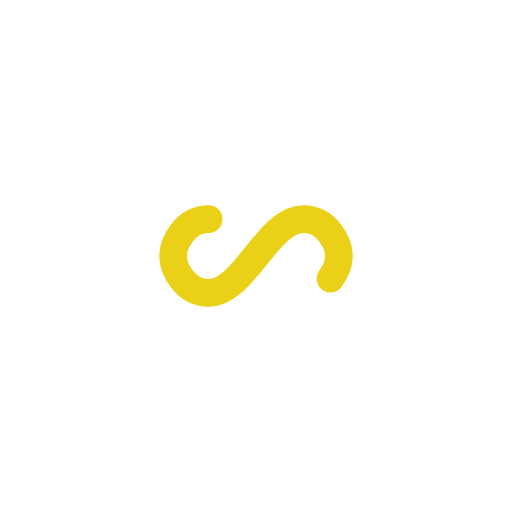
t = 0.00 s
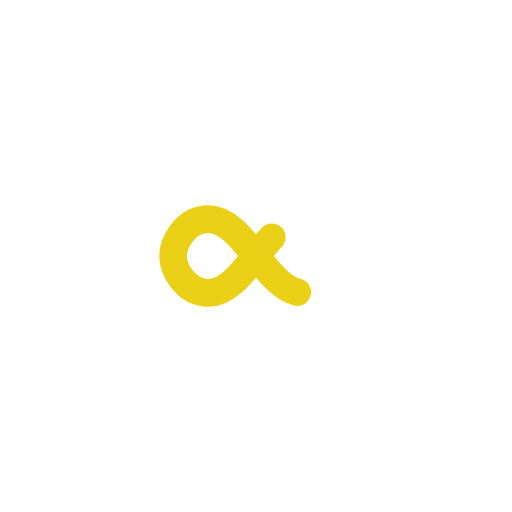
t = 0.33 s
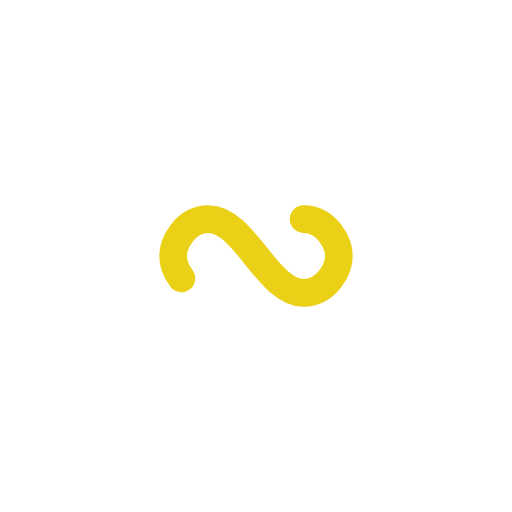
t = 0.66 s
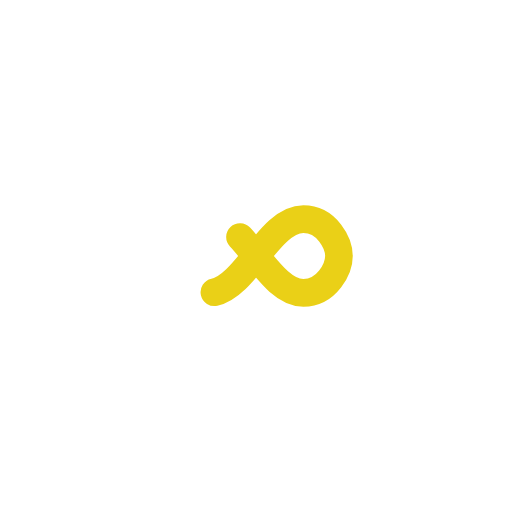
t = 0.99 s

The animated SVG that drew these frames (rendered in a browser with its animation timeline set to each time). Animation: 1 SMIL element (animate=1); one cycle of 1.32 s, repeats indefinitely.

<?xml version="1.0" encoding="utf-8"?>
<svg xmlns="http://www.w3.org/2000/svg" xmlns:xlink="http://www.w3.org/1999/xlink" style="margin: auto; background: none; display: block; shape-rendering: auto;" width="200px" height="200px" viewBox="0 0 100 100" preserveAspectRatio="xMidYMid">
<path fill="none" stroke="#ead017" stroke-width="15" stroke-dasharray="171.9145819091797 84.67434631347655" d="M24.3 30C11.4 30 5 43.3 5 50s6.4 20 19.3 20c19.3 0 32.1-40 51.4-40 C88.6 30 95 43.3 95 50s-6.4 20-19.3 20C56.4 70 43.6 30 24.3 30z" stroke-linecap="round" style="transform:scale(0.36000000000000004);transform-origin:50px 50px">
  <animate attributeName="stroke-dashoffset" repeatCount="indefinite" dur="1.3157894736842106s" keyTimes="0;1" values="0;256.58892822265625"></animate>
</path>
</svg>